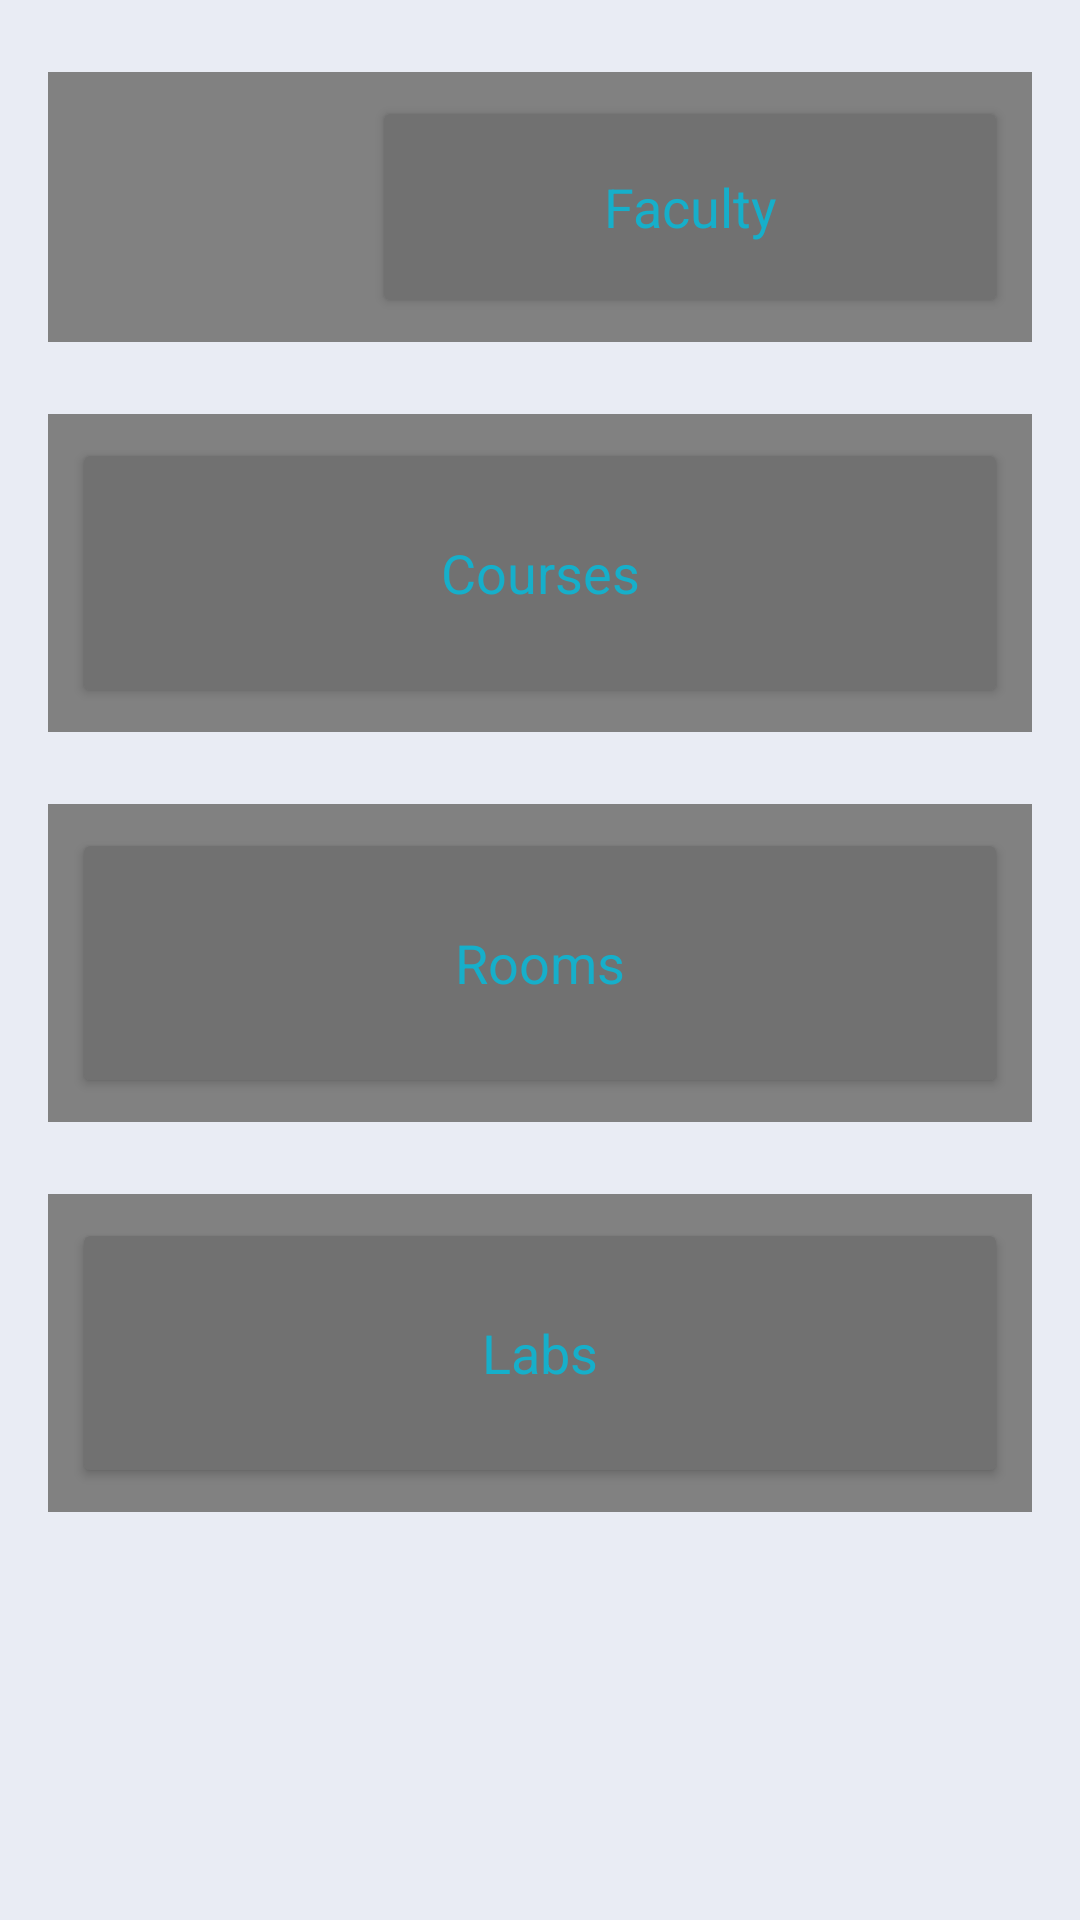

Produce the Android XML layout that renders to this screen, including the resource entries it uses.
<!-- AndroidManifest.xml: application theme AppTheme -->
<!-- res/layout/fragment_department_main.xml -->
<?xml version="1.0" encoding="utf-8"?>
<LinearLayout xmlns:android="http://schemas.android.com/apk/res/android"
    xmlns:app="http://schemas.android.com/apk/res-auto"
    xmlns:tools="http://schemas.android.com/tools"
    android:layout_width="match_parent"
    android:layout_height="match_parent"
    android:background="#e9ecf4"
    android:orientation="vertical"
    >

    <LinearLayout
        android:layout_width="match_parent"
        android:layout_height="wrap_content"
        android:layout_marginLeft="16dp"
        android:layout_marginRight="16dp"
        android:layout_marginTop="24dp"
        android:background="#818181"
        android:orientation="horizontal">

        <ImageView
            android:id="@+id/img_faculty"
            android:layout_width="100dp"
            android:layout_height="90dp"
            android:background="#818181"
            android:src="@drawable/ic_add_students" />

        <Button
            android:id="@+id/imgbutton_faculty"
            android:layout_width="match_parent"
            android:layout_height="match_parent"
            android:layout_margin="8dp"
            android:backgroundTint="#717171"
            android:minHeight="90dp"
            android:text="@string/faculty"
            android:textAppearance="?android:textAppearanceMedium"
            android:textColor="@color/category_profile" />

    </LinearLayout>

    <LinearLayout
        android:layout_width="match_parent"
        android:layout_height="wrap_content"
        android:layout_marginLeft="16dp"
        android:layout_marginRight="16dp"
        android:layout_marginTop="24dp"
        android:background="#818181"
        android:orientation="horizontal">

        <ImageView
            android:id="@+id/img_courses"
            android:layout_width="wrap_content"
            android:layout_height="match_parent"
            android:background="#818181"
            android:src="@drawable/ic_add_students" />

        <Button
            android:id="@+id/imgbutton_courses"
            android:layout_width="match_parent"
            android:layout_height="match_parent"
            android:layout_margin="8dp"
            android:backgroundTint="#717171"
            android:minHeight="90dp"
            android:text="@string/text_Courses"
            android:textAppearance="?android:textAppearanceMedium"
            android:textColor="@color/category_profile" />

    </LinearLayout>

    <LinearLayout
        android:layout_width="match_parent"
        android:layout_height="wrap_content"
        android:layout_marginLeft="16dp"
        android:layout_marginRight="16dp"
        android:layout_marginTop="24dp"
        android:background="#818181"
        android:orientation="horizontal">

        <ImageView
            android:id="@+id/img_rooms"
            android:layout_width="wrap_content"
            android:layout_height="match_parent"
            android:background="#818181"
            android:src="@drawable/ic_add_students" />

        <Button
            android:id="@+id/imgbutton_Rooms"
            android:layout_width="match_parent"
            android:layout_height="match_parent"
            android:layout_margin="8dp"
            android:backgroundTint="#717171"
            android:minHeight="90dp"
            android:text="@string/text_rooms"
            android:textAppearance="?android:textAppearanceMedium"
            android:textColor="@color/category_profile" />

    </LinearLayout>

    <LinearLayout
        android:layout_width="match_parent"
        android:layout_height="wrap_content"
        android:layout_marginLeft="16dp"
        android:layout_marginRight="16dp"
        android:layout_marginTop="24dp"
        android:background="#818181"
        android:orientation="horizontal">

        <ImageView
            android:id="@+id/img_labs"
            android:layout_width="wrap_content"
            android:layout_height="match_parent"
            android:background="#818181"
            android:src="@drawable/ic_add_students" />

        <Button
            android:id="@+id/imgbutton_labs"
            android:layout_width="match_parent"
            android:layout_height="match_parent"
            android:layout_margin="8dp"
            android:backgroundTint="#717171"
            android:minHeight="90dp"
            android:text="@string/text_labs"
            android:textAppearance="?android:textAppearanceMedium"
            android:textColor="@color/category_profile" />

    </LinearLayout>

</LinearLayout>
<!-- resources referenced by this layout -->
<resources>
  <color name="category_profile">#16AFCA</color>
  <string name="faculty">Faculty</string>
  <string name="text_Courses">Courses</string>
  <string name="text_labs">Labs</string>
  <string name="text_rooms">Rooms</string>
  <style name="AppTheme" parent="Theme.AppCompat.Light.DarkActionBar">
          
          <item name="colorPrimary">@color/category_profile</item>
          <item name="colorPrimaryDark">@color/colorPrimaryDark</item>
          <item name="colorAccent">@color/colorAccent</item>
          <item name="colorButtonNormal">#606060</item>
  
      </style>
  <color name="colorPrimaryDark">#303F9F</color>
  <color name="colorAccent">#FF4081</color>
</resources>
